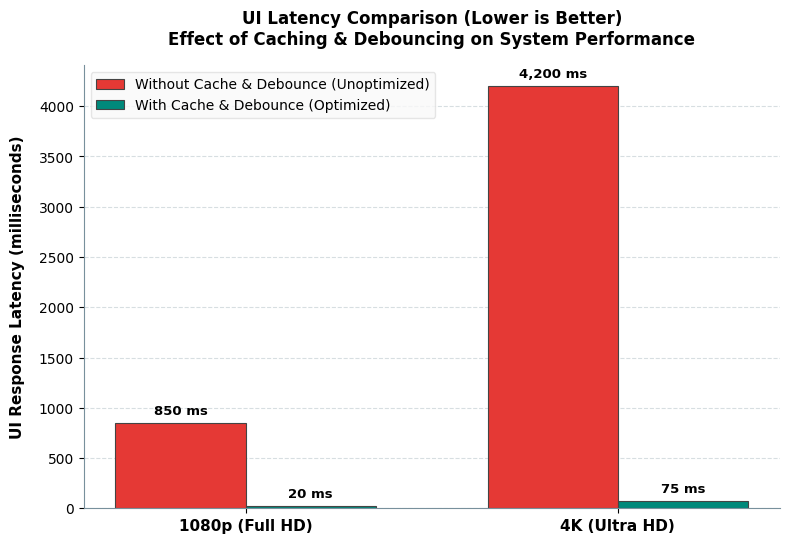

Recreate this plot in Python.
import matplotlib.pyplot as plt
import numpy as np

# Set style for premium academic look
plt.rcParams['font.family'] = 'sans-serif'
plt.rcParams['font.sans-serif'] = ['DejaVu Sans', 'Arial', 'Helvetica']

# Data
labels = ['1080p (Full HD)', '4K (Ultra HD)']
unoptimized = [850, 4200]  # Latency in ms (queue lag response time)
optimized = [20, 75]       # Latency in ms (cached & debounced processing time)

x = np.arange(len(labels))  # label locations
width = 0.35  # width of the bars

# Create plot
fig, ax = plt.subplots(figsize=(8, 5.5), dpi=300)

# Colors: Premium palette (Coral Red for slow, Deep Teal for fast)
color_unopt = '#E53935' # Red/Coral
color_opt = '#00897B'   # Deep Teal

rects1 = ax.bar(x - width/2, unoptimized, width, label='Without Cache & Debounce (Unoptimized)', color=color_unopt, edgecolor='#444444', linewidth=0.8)
rects2 = ax.bar(x + width/2, optimized, width, label='With Cache & Debounce (Optimized)', color=color_opt, edgecolor='#444444', linewidth=0.8)

# Add text labels, titles, custom x-axis ticks
ax.set_ylabel('UI Response Latency (milliseconds)', fontsize=11, fontweight='bold', labelpad=10)
ax.set_title('UI Latency Comparison (Lower is Better)\nEffect of Caching & Debouncing on System Performance', fontsize=12, fontweight='bold', pad=15)
ax.set_xticks(x)
ax.set_xticklabels(labels, fontsize=11, fontweight='bold')
ax.legend(frameon=True, facecolor='#F9F9F9', edgecolor='#E0E0E0', fontsize=10)

# Grid lines
ax.grid(axis='y', linestyle='--', alpha=0.5, color='#B0BEC5')
ax.set_axisbelow(True)

# Add values on top of bars
def autolabel(rects):
    for rect in rects:
        height = rect.get_height()
        ax.annotate(f'{height:,} ms',
                    xy=(rect.get_x() + rect.get_width() / 2, height),
                    xytext=(0, 4),  # 4 points vertical offset
                    textcoords="offset points",
                    ha='center', va='bottom', fontsize=9.5, fontweight='bold')

autolabel(rects1)
autolabel(rects2)

# Spines styling
for spine in ['top', 'right']:
    ax.spines[spine].set_visible(False)
ax.spines['left'].set_color('#78909C')
ax.spines['bottom'].set_color('#78909C')

plt.tight_layout()

# Save image
plt.savefig('LatencyComparison.png', dpi=300, bbox_inches='tight')
print("Chart generated successfully as LatencyComparison.png")
